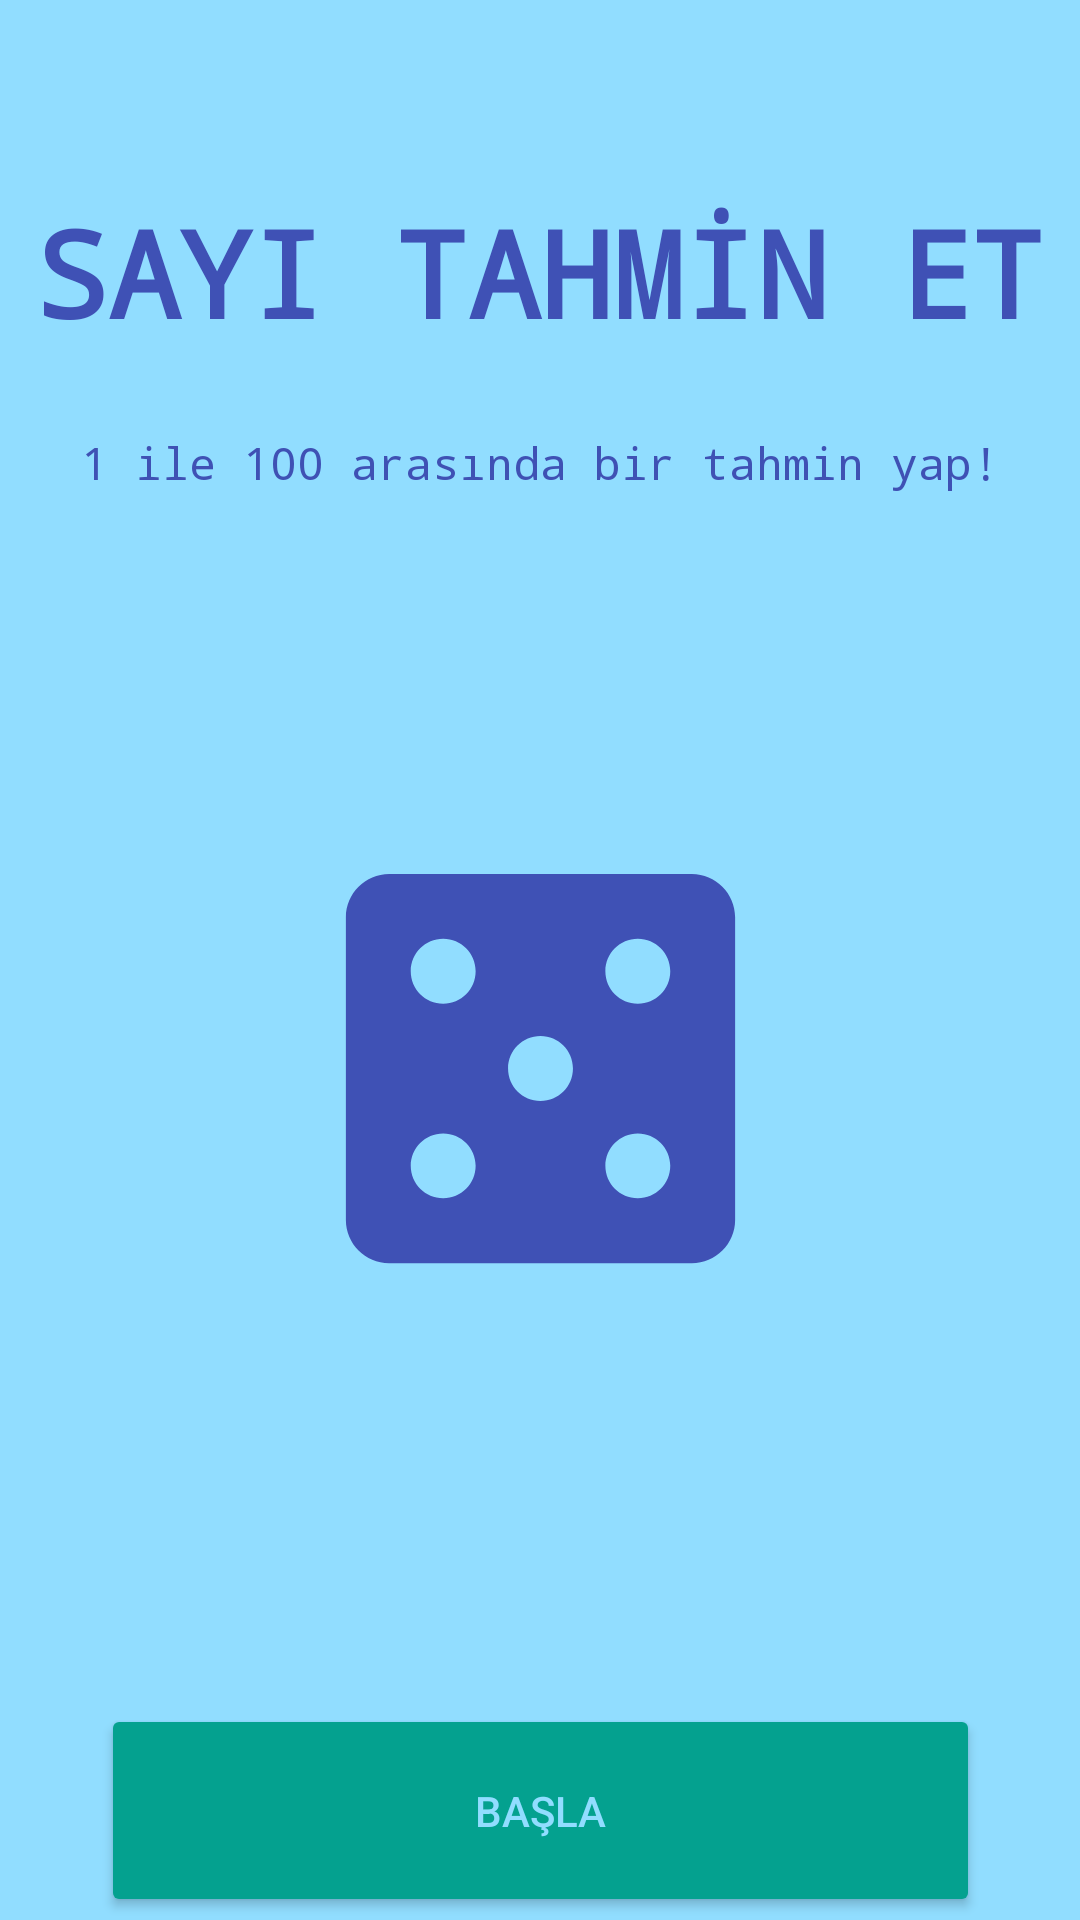

Reconstruct the res/layout file that produces this screen, plus the resources it refers to.
<!-- AndroidManifest.xml: application theme Theme.NumberPredictionGame -->
<!-- res/layout/activity_main.xml -->
<?xml version="1.0" encoding="utf-8"?>
<androidx.constraintlayout.widget.ConstraintLayout xmlns:android="http://schemas.android.com/apk/res/android"
    xmlns:app="http://schemas.android.com/apk/res-auto"
    xmlns:tools="http://schemas.android.com/tools"
    android:layout_width="match_parent"
    android:layout_height="match_parent"
    android:background="@color/background"
    tools:context=".MainActivity">

    <TextView
        android:id="@+id/guessNumber"
        android:layout_width="345dp"
        android:layout_height="80dp"
        android:layout_marginTop="64dp"
        android:fontFamily="monospace"
        android:text="SAYI TAHMİN ET"
        android:textAlignment="center"
        android:textColor="#3F51B5"
        android:textSize="40sp"
        android:textStyle="bold"
        app:layout_constraintEnd_toEndOf="parent"
        app:layout_constraintHorizontal_bias="0.5"
        app:layout_constraintStart_toStartOf="parent"
        app:layout_constraintTop_toTopOf="parent" />

    <Button
        android:id="@+id/buttonStart"
        android:layout_width="293dp"
        android:layout_height="71dp"
        android:layout_marginTop="124dp"
        android:backgroundTint="#04A18F"
        android:text="başla"
        android:textColor="@color/background"
        app:layout_constraintEnd_toEndOf="parent"
        app:layout_constraintStart_toStartOf="parent"
        app:layout_constraintTop_toBottomOf="@+id/imageView" />

    <ImageView
        android:id="@+id/imageView"
        android:layout_width="173dp"
        android:layout_height="176dp"
        android:layout_marginTop="124dp"
        app:layout_constraintEnd_toEndOf="parent"
        app:layout_constraintStart_toStartOf="parent"
        app:layout_constraintTop_toBottomOf="@+id/guessNumber"
        app:srcCompat="@drawable/dice_image" />

    <TextView
        android:id="@+id/textView"
        android:layout_width="wrap_content"
        android:layout_height="wrap_content"
        android:fontFamily="monospace"
        android:text="1 ile 100 arasında bir tahmin yap!"
        android:textColor="#3F51B4"
        android:textSize="15sp"
        app:layout_constraintEnd_toEndOf="parent"
        app:layout_constraintHorizontal_bias="0.5"
        app:layout_constraintStart_toStartOf="parent"
        app:layout_constraintTop_toBottomOf="@+id/guessNumber" />
</androidx.constraintlayout.widget.ConstraintLayout>
<!-- resources referenced by this layout -->
<resources>
  <color name="background">#91DDFF</color>
  <!-- drawable dice_image (drawable) -->
  <vector android:height="24dp" android:tint="#3F51B5"
      android:viewportHeight="24" android:viewportWidth="24"
      android:width="24dp" xmlns:android="http://schemas.android.com/apk/res/android">
      <path android:fillColor="@android:color/white" android:pathData="M19,3L5,3c-1.1,0 -2,0.9 -2,2v14c0,1.1 0.9,2 2,2h14c1.1,0 2,-0.9 2,-2L21,5c0,-1.1 -0.9,-2 -2,-2zM7.5,18c-0.83,0 -1.5,-0.67 -1.5,-1.5S6.67,15 7.5,15s1.5,0.67 1.5,1.5S8.33,18 7.5,18zM7.5,9C6.67,9 6,8.33 6,7.5S6.67,6 7.5,6 9,6.67 9,7.5 8.33,9 7.5,9zM12,13.5c-0.83,0 -1.5,-0.67 -1.5,-1.5s0.67,-1.5 1.5,-1.5 1.5,0.67 1.5,1.5 -0.67,1.5 -1.5,1.5zM16.5,18c-0.83,0 -1.5,-0.67 -1.5,-1.5s0.67,-1.5 1.5,-1.5 1.5,0.67 1.5,1.5 -0.67,1.5 -1.5,1.5zM16.5,9c-0.83,0 -1.5,-0.67 -1.5,-1.5S15.67,6 16.5,6s1.5,0.67 1.5,1.5S17.33,9 16.5,9z"/>
  </vector>
  <style name="Theme.NumberPredictionGame" parent="Theme.MaterialComponents.DayNight.DarkActionBar">
          
          <item name="colorPrimary">@color/purple_500</item>
          <item name="colorPrimaryVariant">@color/purple_700</item>
          <item name="colorOnPrimary">@color/white</item>
          
          <item name="colorSecondary">@color/teal_200</item>
          <item name="colorSecondaryVariant">@color/teal_700</item>
          <item name="colorOnSecondary">@color/black</item>
          
          <item name="android:statusBarColor">?attr/colorPrimaryVariant</item>
          
          <item name="windowNoTitle">true</item>
          <item name="windowActionBar">false</item>
      </style>
  <color name="purple_500">#FF6200EE</color>
  <color name="purple_700">#FF3700B3</color>
  <color name="white">#FFFFFFFF</color>
  <color name="teal_200">#FF03DAC5</color>
  <color name="teal_700">#FF018786</color>
  <color name="black">#FF000000</color>
</resources>
